Run: headless pygame with SDL's dummy video driver; simulated clock (each Clock.tick advances the game by its frame time, no real sleeping); random seed 0; keys injected as events and as key.get_pressed() state; no mouse input; restart key C tapped at the start of phases 3 and 4.
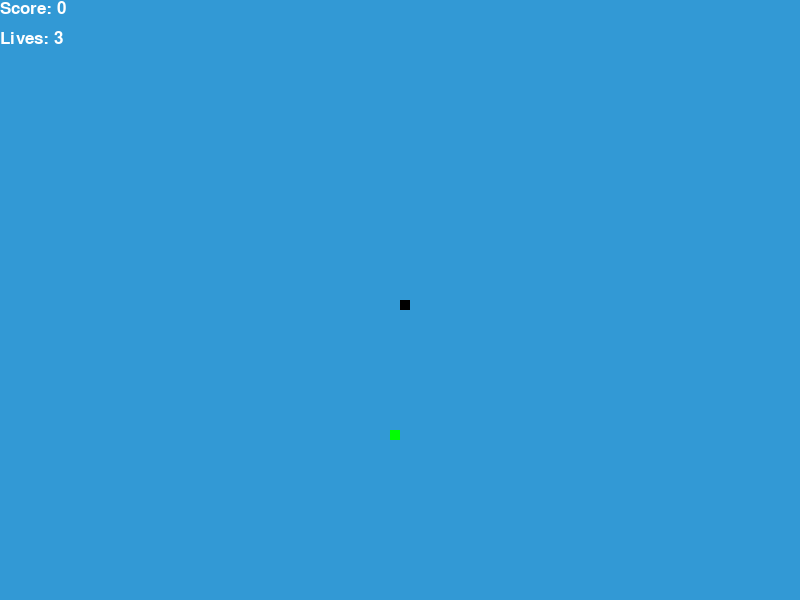
Frame 1 of 4 · flips 1–60 · no input
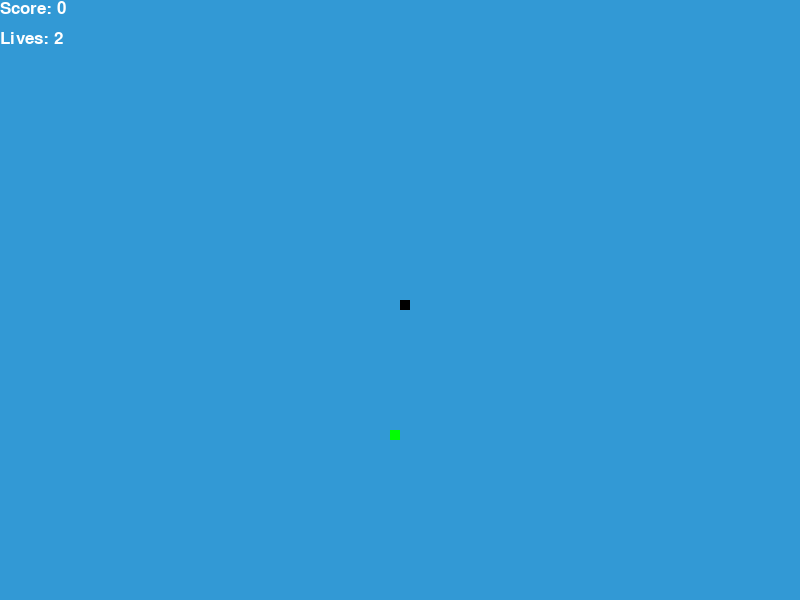
Frame 2 of 4 · flips 61–180 · tapped SPACE, RETURN · held RIGHT (→), D
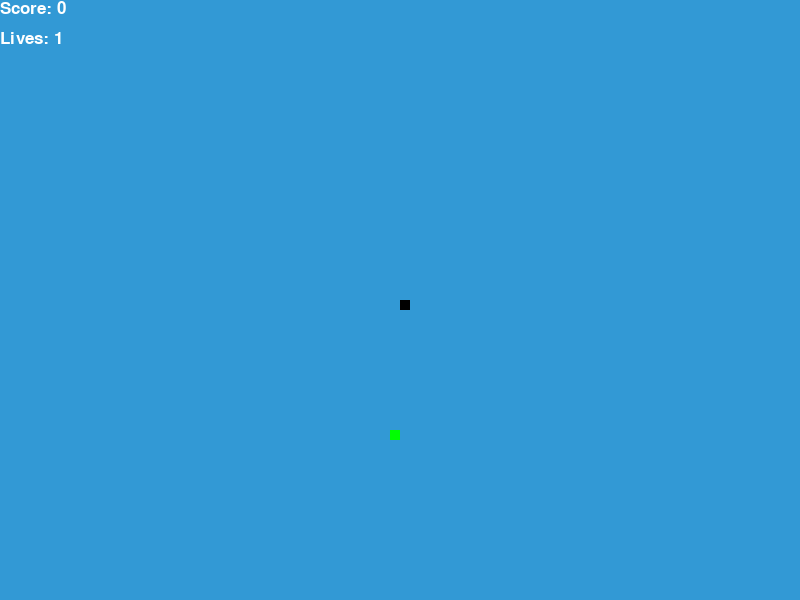
Frame 3 of 4 · flips 181–300 · tapped C · held DOWN (↓), S
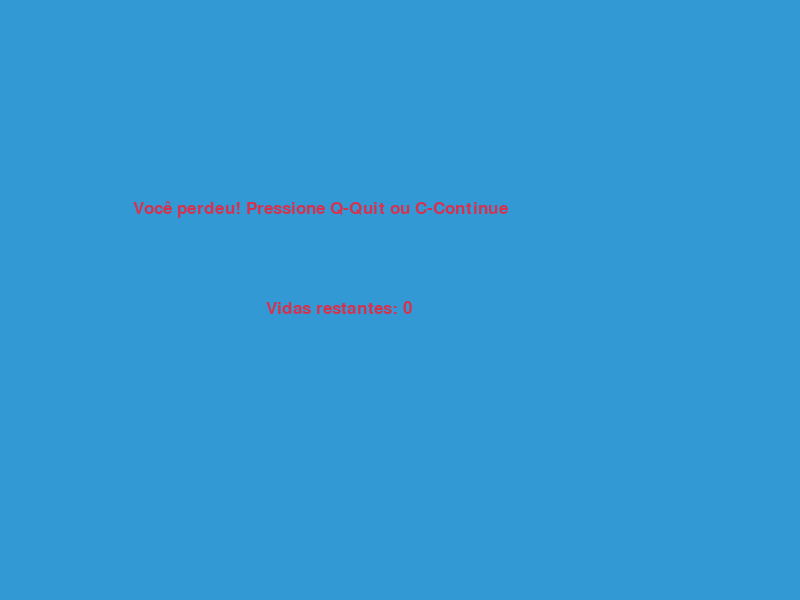
Frame 4 of 4 · flips 301–420 · tapped C · held LEFT (←), A, UP (↑), W

The pygame program that drew these frames:

import pygame
import random

pygame.init()

# Cores
white = (255, 255, 255)
yellow = (255, 255, 102)
black = (0, 0, 0)
red = (213, 50, 80)
green = (0, 255, 0)
blue = (50, 153, 213)

# Tamanho da janela
dis_width = 800
dis_height = 600

# Inicialização da tela
dis = pygame.display.set_mode((dis_width, dis_height))
pygame.display.set_caption('Snake Game by Hersnold')

clock = pygame.time.Clock()
snake_block = 10
snake_speed = 15

font_style = pygame.font.SysFont("bahnschrift", 25)
score_font = pygame.font.SysFont("comicsansms", 35)

def our_snake(snake_block, snake_list):
    for x in snake_list:
        pygame.draw.rect(dis, black, [x[0], x[1], snake_block, snake_block])

def message(msg, color, x, y):
    mesg = font_style.render(msg, True, color)
    dis.blit(mesg, [x, y])

def gameLoop():
    game_over = False
    game_close = False

    x1 = dis_width / 2
    y1 = dis_height / 2

    x1_change = 0
    y1_change = 0

    snake_List = []
    Length_of_snake = 1
    lives = 3
    score = 0

    foodx = round(random.randrange(0, dis_width - snake_block) / 10.0) * 10.0
    foody = round(random.randrange(0, dis_height - snake_block) / 10.0) * 10.0

    while not game_over:

        while game_close:
            dis.fill(blue)
            message("Você perdeu! Pressione Q-Quit ou C-Continue", red, dis_width / 6, dis_height / 3)
            message(f"Vidas restantes: {lives}", red, dis_width / 3, dis_height / 2)
            pygame.display.update()

            for event in pygame.event.get():
                if event.type == pygame.KEYDOWN:
                    if event.key == pygame.K_q:
                        game_over = True
                        game_close = False
                    if event.key == pygame.K_c:
                        gameLoop()

        for event in pygame.event.get():
            if event.type == pygame.QUIT:
                game_over = True
            if event.type == pygame.KEYDOWN:
                if event.key == pygame.K_LEFT:
                    x1_change = -snake_block
                    y1_change = 0
                elif event.key == pygame.K_RIGHT:
                    x1_change = snake_block
                    y1_change = 0
                elif event.key == pygame.K_UP:
                    y1_change = -snake_block
                    x1_change = 0
                elif event.key == pygame.K_DOWN:
                    y1_change = snake_block
                    x1_change = 0

        if x1 >= dis_width or x1 < 0 or y1 >= dis_height or y1 < 0:
            lives -= 1
            if lives == 0:
                game_close = True
            else:
                x1 = dis_width / 2
                y1 = dis_height / 2
                x1_change = 0
                y1_change = 0
                snake_List = []
                Length_of_snake = 1

        x1 += x1_change
        y1 += y1_change
        dis.fill(blue)
        pygame.draw.rect(dis, green, [foodx, foody, snake_block, snake_block])
        snake_Head = []
        snake_Head.append(x1)
        snake_Head.append(y1)
        snake_List.append(snake_Head)
        if len(snake_List) > Length_of_snake:
            del snake_List[0]

        for x in snake_List[:-1]:
            if x == snake_Head:
                lives -= 1
                if lives == 0:
                    game_close = True
                else:
                    x1 = dis_width / 2
                    y1 = dis_height / 2
                    x1_change = 0
                    y1_change = 0
                    snake_List = []
                    Length_of_snake = 1

        our_snake(snake_block, snake_List)
        message(f"Score: {score}", white, 0, 0)
        message(f"Lives: {lives}", white, 0, 30)
        pygame.display.update()

        if x1 == foodx and y1 == foody:
            foodx = round(random.randrange(0, dis_width - snake_block) / 10.0) * 10.0
            foody = round(random.randrange(0, dis_height - snake_block) / 10.0) * 10.0
            Length_of_snake += 1
            score += 10

        clock.tick(snake_speed)

    pygame.quit()
    quit()

gameLoop()
